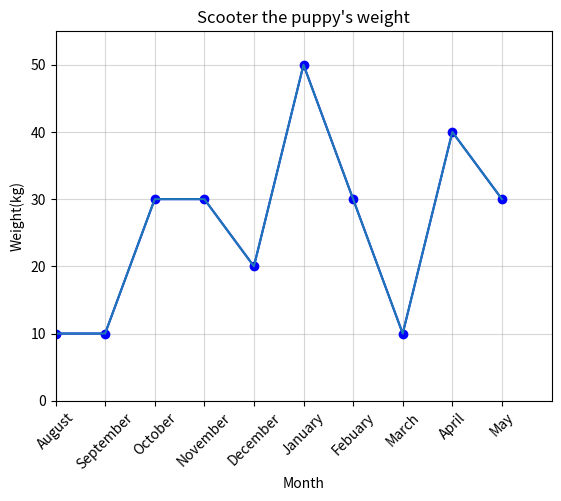

Reproduce this figure in Python.
from matplotlib import pyplot as plt

x = ["August", "September", "October", "November", "December", "January", "Febuary", "March", "April", "May"]

y = [10,10,30,30,20,50,30,10,40,30]
plt.plot(x,y, marker='o', color="blue")
plt.grid(alpha=0.5)
plt.xticks(rotation=45)
plt.xlabel("Month")
plt.ylabel("Weight(kg)")
plt.title("Scooter the puppy's weight")
plt.ylim(0,55)
plt.xlim(0,len(x))

ax = plt.gca()
ax.set_aspect('auto')

plt.plot(x,y)
plt.show()